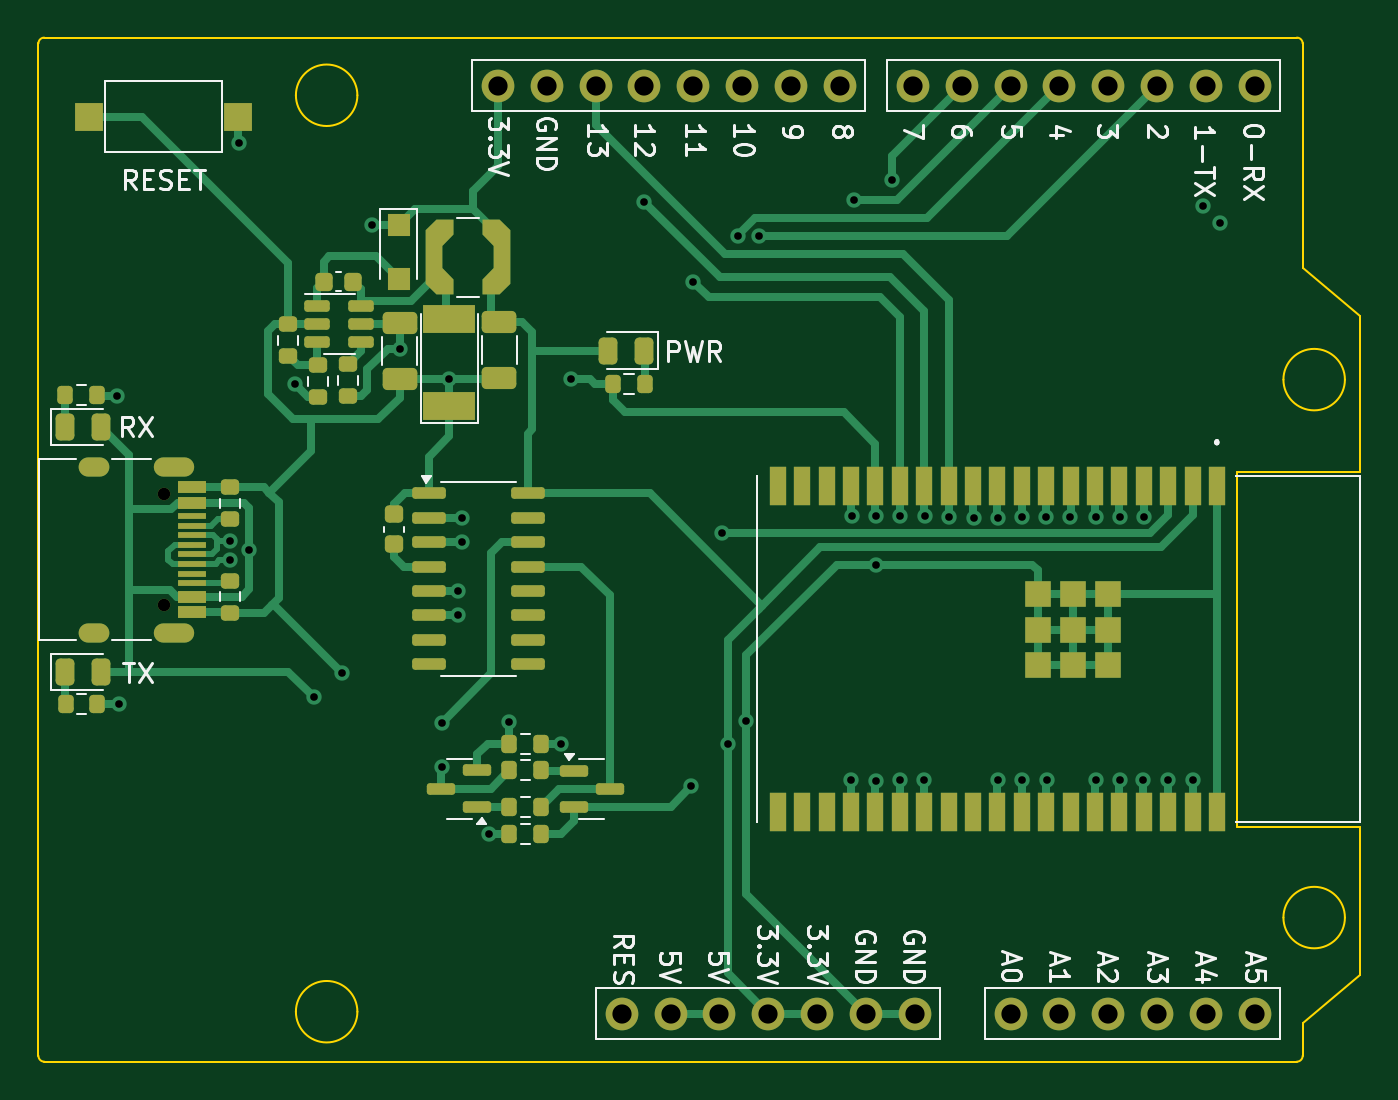
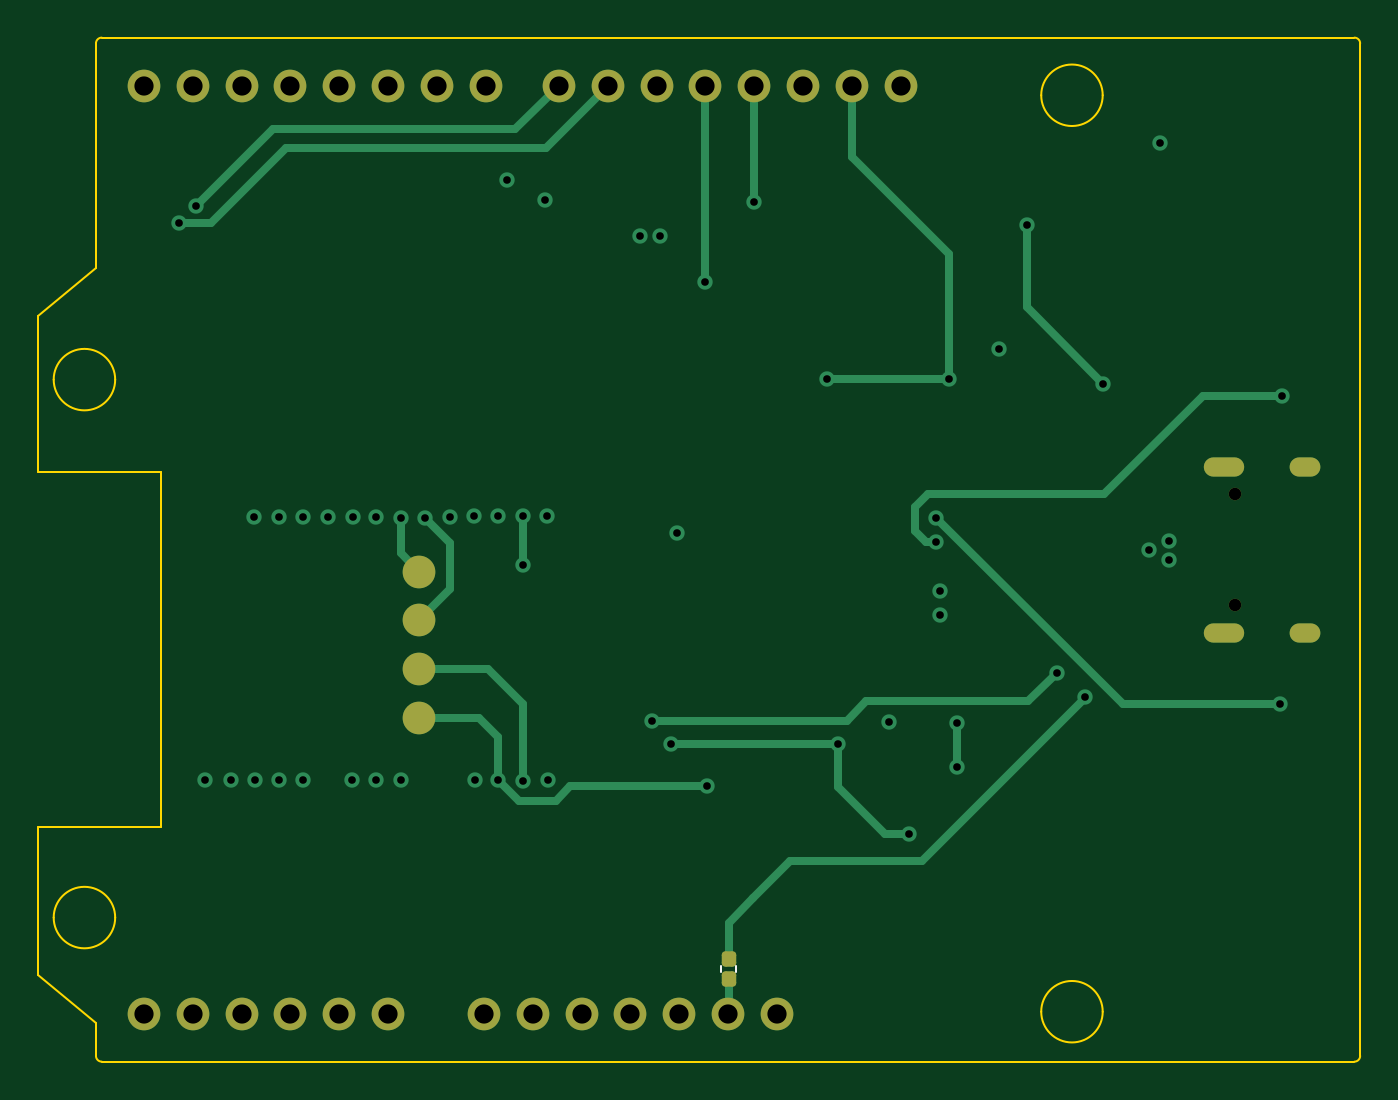
Circuit board: 13 layer files. Board 68.8 x 53.3 mm.
- bottom_copper: Arduino_ESP-B_Cu.gbr (9109 bytes)
- bottom_mask: Arduino_ESP-B_Mask.gbr (2466 bytes)
- paste: Arduino_ESP-B_Paste.gbr (1320 bytes)
- bottom_silk: Arduino_ESP-B_Silkscreen.gbr (601 bytes)
- outline: Arduino_ESP-Edge_Cuts.gbr (2010 bytes)
- top_copper: Arduino_ESP-F_Cu.gbr (32012 bytes)
- top_mask: Arduino_ESP-F_Mask.gbr (8385 bytes)
- paste: Arduino_ESP-F_Paste.gbr (7237 bytes)
- top_silk: Arduino_ESP-F_Silkscreen.gbr (40575 bytes)
- inner_copper: Arduino_ESP-In1_Cu.gbr (7930 bytes)
- inner_copper: Arduino_ESP-In2_Cu.gbr (6624 bytes)
- drill: Arduino_ESP-NPTH.drl (361 bytes)
- drill: Arduino_ESP-PTH.drl (1921 bytes)

=== bottom_copper: Arduino_ESP-B_Cu.gbr (9109 bytes, source omitted) ===
=== bottom_mask: Arduino_ESP-B_Mask.gbr (2466 bytes, source withheld) ===
=== paste: Arduino_ESP-B_Paste.gbr (1320 bytes, source withheld) ===
=== bottom_silk: Arduino_ESP-B_Silkscreen.gbr ===
%TF.GenerationSoftware,KiCad,Pcbnew,8.0.5*%
%TF.CreationDate,2024-12-12T18:20:32+01:00*%
%TF.ProjectId,Arduino_ESP,41726475-696e-46f5-9f45-53502e6b6963,rev?*%
%TF.SameCoordinates,Original*%
%TF.FileFunction,Legend,Bot*%
%TF.FilePolarity,Positive*%
%FSLAX46Y46*%
G04 Gerber Fmt 4.6, Leading zero omitted, Abs format (unit mm)*
G04 Created by KiCad (PCBNEW 8.0.5) date 2024-12-12 18:20:32*
%MOMM*%
%LPD*%
G01*
G04 APERTURE LIST*
%ADD10C,0.120000*%
G04 APERTURE END LIST*
D10*
%TO.C,R17*%
X150292800Y-108916441D02*
X150292800Y-108609159D01*
X151052800Y-108916441D02*
X151052800Y-108609159D01*
%TD*%
M02*

=== outline: Arduino_ESP-Edge_Cuts.gbr ===
%TF.GenerationSoftware,KiCad,Pcbnew,8.0.5*%
%TF.CreationDate,2024-12-12T18:20:32+01:00*%
%TF.ProjectId,Arduino_ESP,41726475-696e-46f5-9f45-53502e6b6963,rev?*%
%TF.SameCoordinates,Original*%
%TF.FileFunction,Profile,NP*%
%FSLAX46Y46*%
G04 Gerber Fmt 4.6, Leading zero omitted, Abs format (unit mm)*
G04 Created by KiCad (PCBNEW 8.0.5) date 2024-12-12 18:20:32*
%MOMM*%
%LPD*%
G01*
G04 APERTURE LIST*
%TA.AperFunction,Profile*%
%ADD10C,0.100000*%
%TD*%
G04 APERTURE END LIST*
D10*
X183600000Y-113300000D02*
G75*
G02*
X183300000Y-113600000I-300000J0D01*
G01*
X183600000Y-60600000D02*
X183600000Y-72300000D01*
X180200000Y-82900000D02*
X180200000Y-101400000D01*
X183600000Y-113300000D02*
X183600000Y-111600000D01*
X185800000Y-106100000D02*
G75*
G02*
X182600000Y-106100000I-1600000J0D01*
G01*
X182600000Y-106100000D02*
G75*
G02*
X185800000Y-106100000I1600000J0D01*
G01*
X118100000Y-113600000D02*
G75*
G02*
X117800000Y-113300000I0J300000D01*
G01*
X186600000Y-82900000D02*
X186600000Y-74800000D01*
X134400000Y-63300000D02*
G75*
G02*
X131200000Y-63300000I-1600000J0D01*
G01*
X131200000Y-63300000D02*
G75*
G02*
X134400000Y-63300000I1600000J0D01*
G01*
X186600000Y-101400000D02*
X186600000Y-109100000D01*
X183300000Y-60300000D02*
X118100000Y-60300000D01*
X185800000Y-78100000D02*
G75*
G02*
X182600000Y-78100000I-1600000J0D01*
G01*
X182600000Y-78100000D02*
G75*
G02*
X185800000Y-78100000I1600000J0D01*
G01*
X186600000Y-109100000D02*
X183600000Y-111600000D01*
X118100000Y-113600000D02*
X183300000Y-113600000D01*
X117800000Y-60600000D02*
G75*
G02*
X118100000Y-60300000I300000J0D01*
G01*
X134400000Y-111000000D02*
G75*
G02*
X131200000Y-111000000I-1600000J0D01*
G01*
X131200000Y-111000000D02*
G75*
G02*
X134400000Y-111000000I1600000J0D01*
G01*
X186600000Y-74800000D02*
X183600000Y-72300000D01*
X180200000Y-101400000D02*
X186600000Y-101400000D01*
X186600000Y-82900000D02*
X180200000Y-82900000D01*
X183300000Y-60300000D02*
G75*
G02*
X183600000Y-60600000I0J-300000D01*
G01*
X117800000Y-60600000D02*
X117800000Y-113300000D01*
M02*

=== top_copper: Arduino_ESP-F_Cu.gbr (32012 bytes, source omitted) ===
=== top_mask: Arduino_ESP-F_Mask.gbr (8385 bytes, source omitted) ===
=== paste: Arduino_ESP-F_Paste.gbr (7237 bytes, source omitted) ===
=== top_silk: Arduino_ESP-F_Silkscreen.gbr (40575 bytes, source omitted) ===
=== inner_copper: Arduino_ESP-In1_Cu.gbr (7930 bytes, source omitted) ===
=== inner_copper: Arduino_ESP-In2_Cu.gbr (6624 bytes, source omitted) ===
=== drill: Arduino_ESP-NPTH.drl ===
M48
; DRILL file {KiCad 8.0.5} date 2024-12-12T18:20:34+0100
; FORMAT={-:-/ absolute / inch / decimal}
; #@! TF.CreationDate,2024-12-12T18:20:34+01:00
; #@! TF.GenerationSoftware,Kicad,Pcbnew,8.0.5
; #@! TF.FileFunction,NonPlated,1,4,NPTH
FMAT,2
INCH
; #@! TA.AperFunction,NonPlated,NPTH,ComponentDrill
T1C0.0256
%
G90
G05
T1
X4.8951Y-3.3094
X4.8951Y-3.537
M30

=== drill: Arduino_ESP-PTH.drl ===
M48
; DRILL file {KiCad 8.0.5} date 2024-12-12T18:20:34+0100
; FORMAT={-:-/ absolute / inch / decimal}
; #@! TF.CreationDate,2024-12-12T18:20:34+01:00
; #@! TF.GenerationSoftware,Kicad,Pcbnew,8.0.5
; #@! TF.FileFunction,Plated,1,4,PTH
FMAT,2
INCH
; #@! TA.AperFunction,Plated,PTH,ViaDrill
T1C0.0157
; #@! TA.AperFunction,Plated,PTH,ComponentDrill
T2C0.0236
; #@! TA.AperFunction,Plated,PTH,ComponentDrill
T3C0.0394
%
G90
G05
T1
X4.798Y-3.108
X4.802Y-3.74
X5.03Y-3.406
X5.03Y-3.4454
X5.048Y-2.59
X5.07Y-3.424
X5.164Y-3.084
X5.202Y-3.726
X5.26Y-3.676
X5.3211Y-2.7589
X5.378Y-3.012
X5.464Y-3.778
X5.464Y-3.868
X5.48Y-3.0741
X5.498Y-3.508
X5.498Y-3.558
X5.506Y-3.358
X5.506Y-3.408
X5.562Y-4.005
X5.603Y-3.776
X5.708Y-3.821
X5.73Y-3.074
X5.8795Y-2.71
X5.976Y-3.908
X5.9795Y-2.874
X6.038Y-3.39
X6.05Y-3.822
X6.072Y-2.78
X6.088Y-3.774
X6.114Y-2.78
X6.302Y-3.896
X6.304Y-3.354
X6.308Y-2.706
X6.354Y-3.354
X6.354Y-3.454
X6.354Y-3.898
X6.386Y-2.666
X6.404Y-3.354
X6.404Y-3.896
X6.452Y-3.896
X6.454Y-3.354
X6.503Y-3.356
X6.554Y-3.358
X6.604Y-3.358
X6.604Y-3.896
X6.654Y-3.356
X6.654Y-3.896
X6.702Y-3.356
X6.704Y-3.896
X6.752Y-3.356
X6.804Y-3.356
X6.804Y-3.896
X6.854Y-3.356
X6.854Y-3.896
X6.902Y-3.896
X6.904Y-3.356
X6.952Y-3.896
X7.004Y-3.896
X7.024Y-2.72
X7.058Y-2.754
T3
X5.5795Y-2.4724
X5.6795Y-2.4724
X5.7795Y-2.4724
X5.8331Y-4.374
X5.8795Y-2.4724
X5.9331Y-4.374
X5.9795Y-2.4724
X6.0331Y-4.374
X6.0795Y-2.4724
X6.1331Y-4.374
X6.1795Y-2.4724
X6.2331Y-4.374
X6.2795Y-2.4724
X6.3331Y-4.374
X6.4299Y-2.4724
X6.4331Y-4.374
X6.5299Y-2.4724
X6.6299Y-2.4724
X6.6299Y-4.374
X6.7299Y-2.4724
X6.7299Y-4.374
X6.8299Y-2.4724
X6.8299Y-4.374
X6.9299Y-2.4724
X6.9299Y-4.374
X7.0299Y-2.4724
X7.0299Y-4.374
X7.1299Y-2.4724
X7.1299Y-4.374
T2
G00X4.7632Y-3.2531
M15
G01X4.7396Y-3.2531
M16
G05
G00X4.7632Y-3.5933
M15
G01X4.7396Y-3.5933
M16
G05
G00X4.9376Y-3.2531
M15
G01X4.8943Y-3.2531
M16
G05
G00X4.9376Y-3.5933
M15
G01X4.8943Y-3.5933
M16
G05
M30

